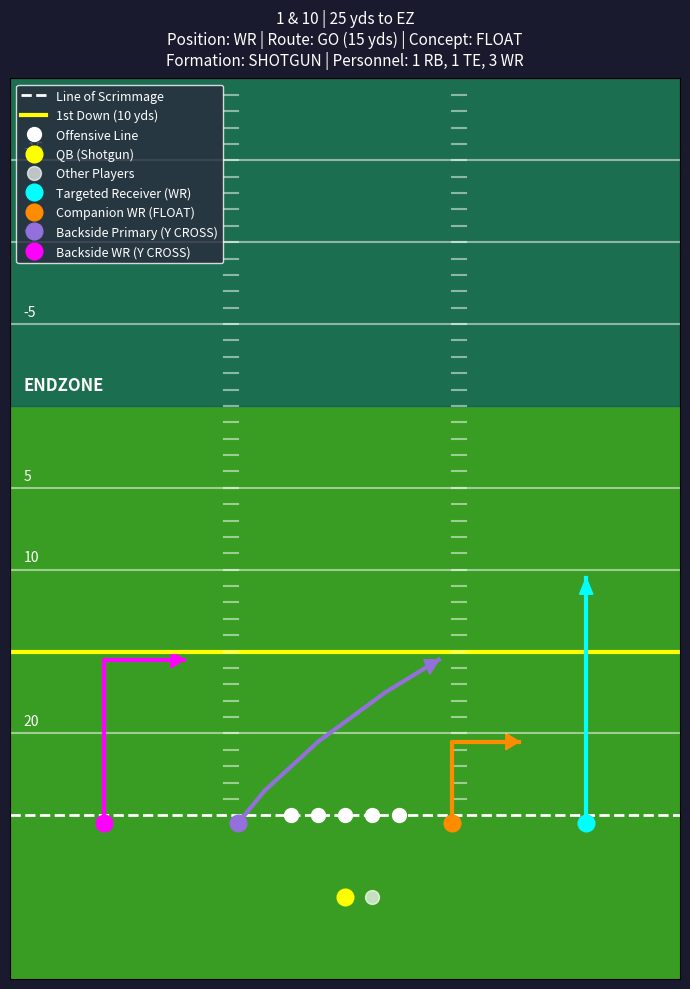
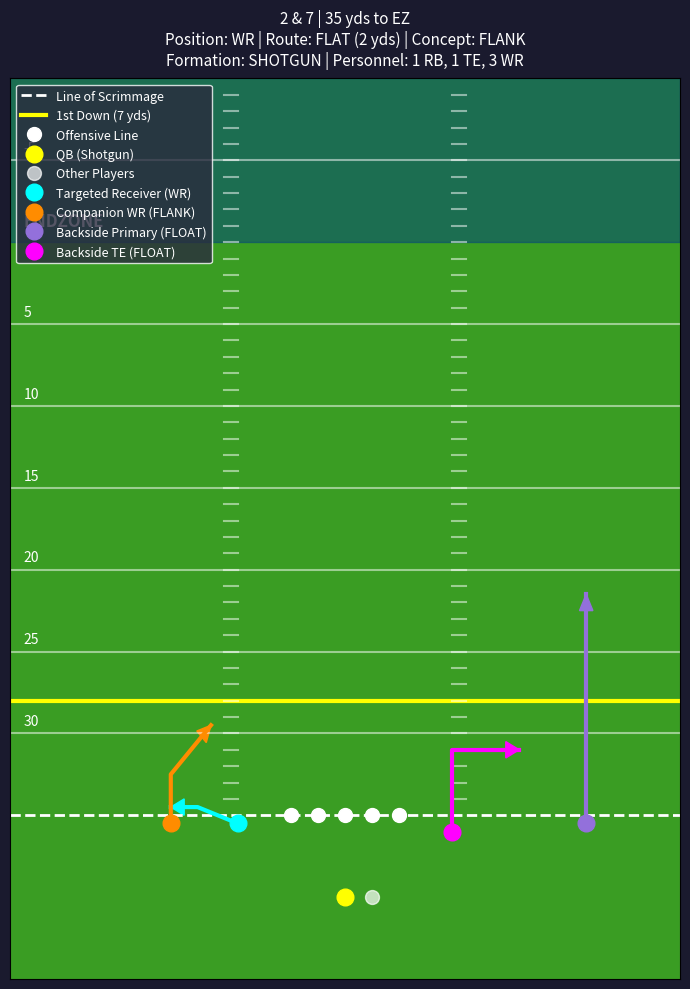
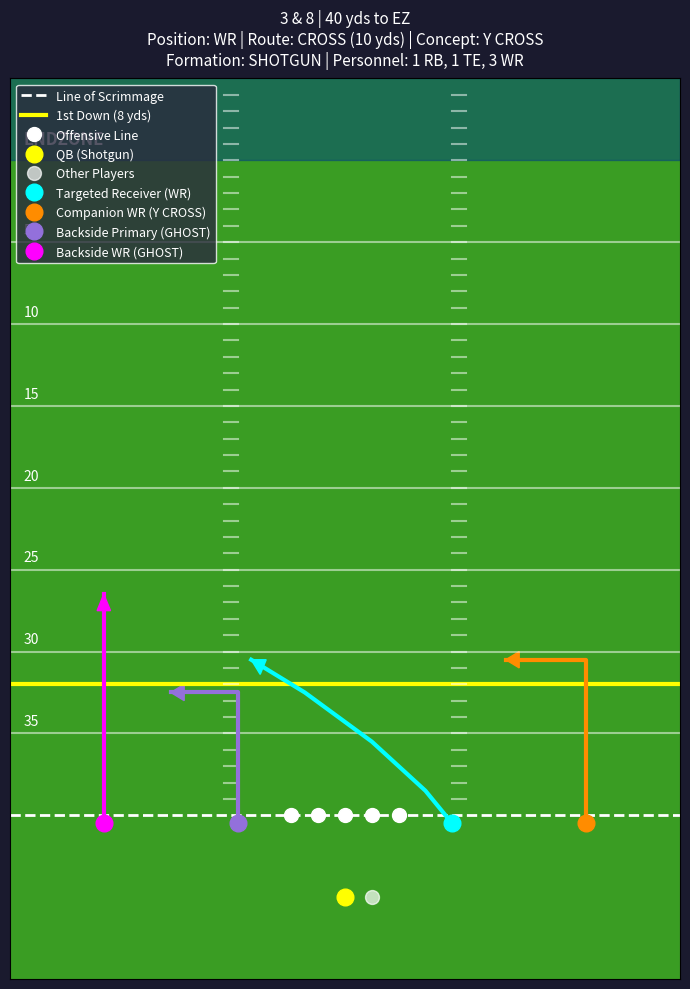
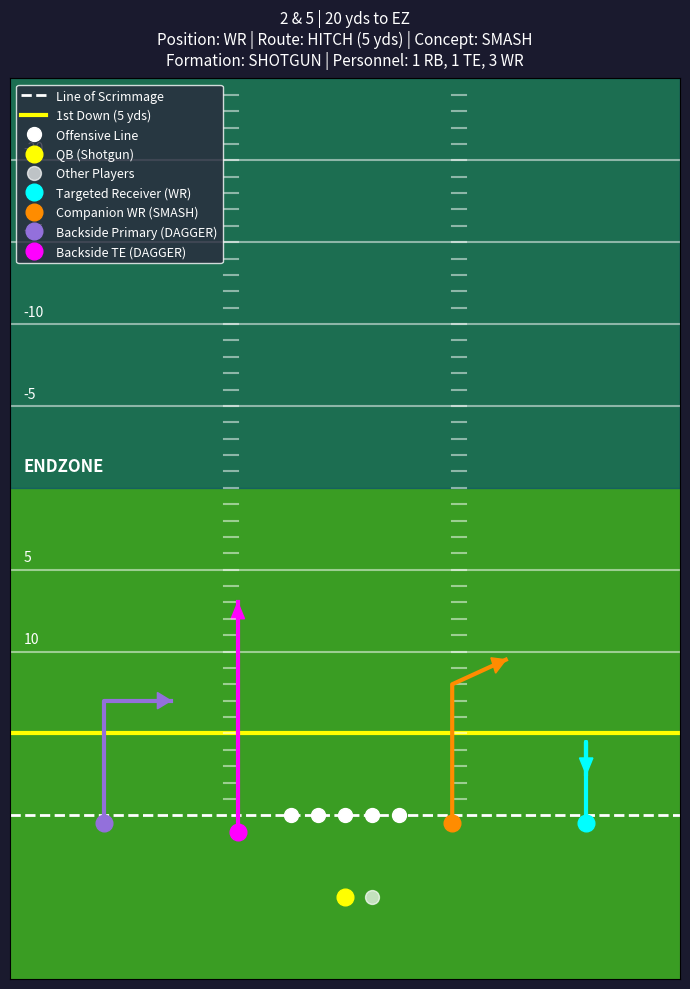
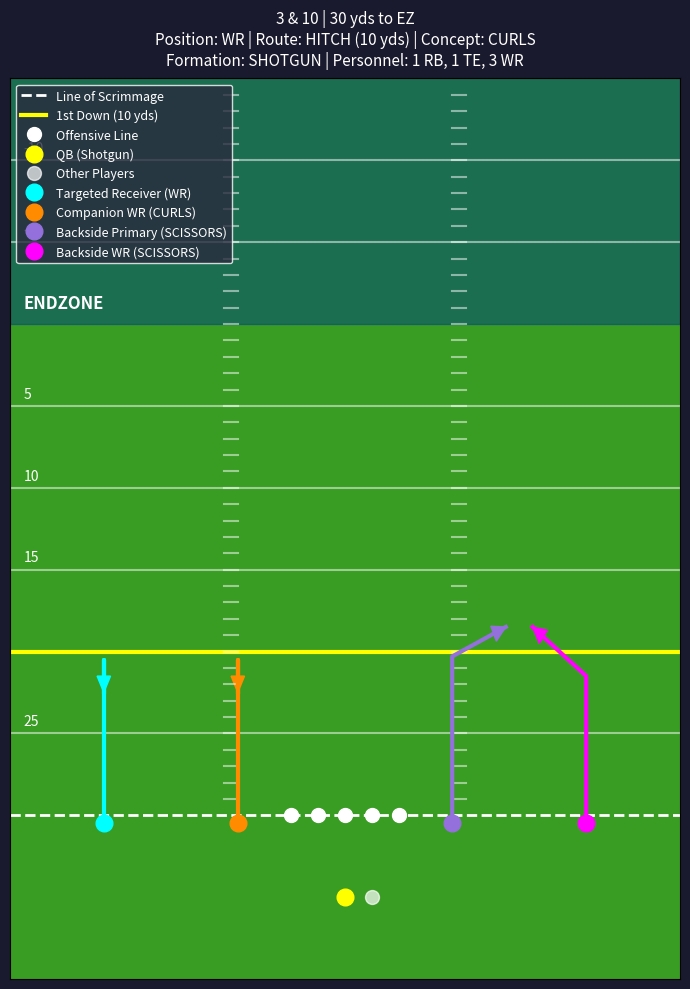
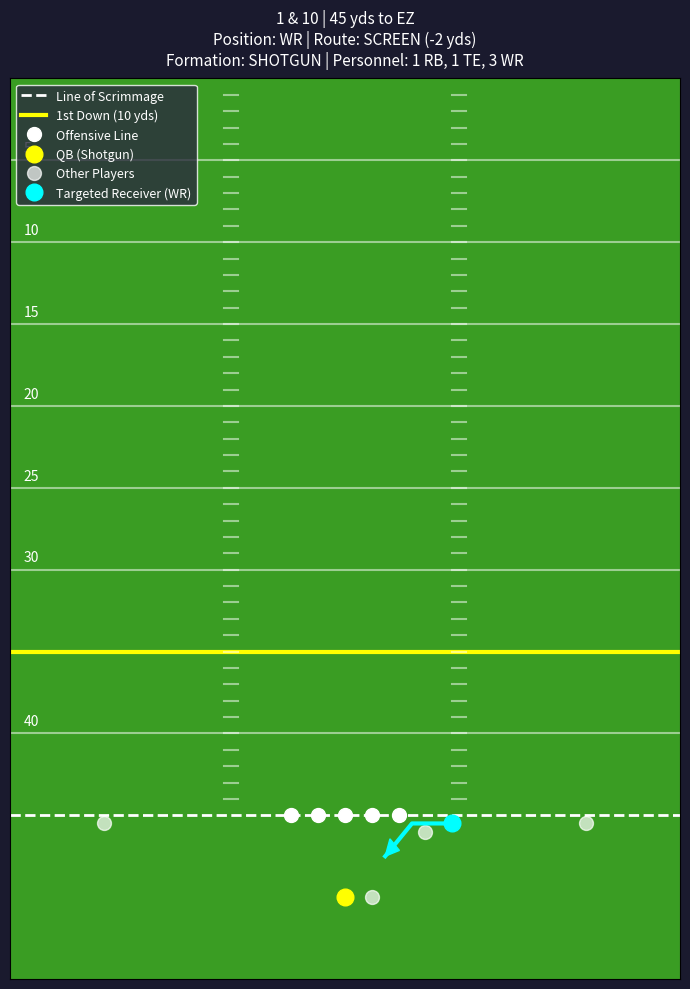
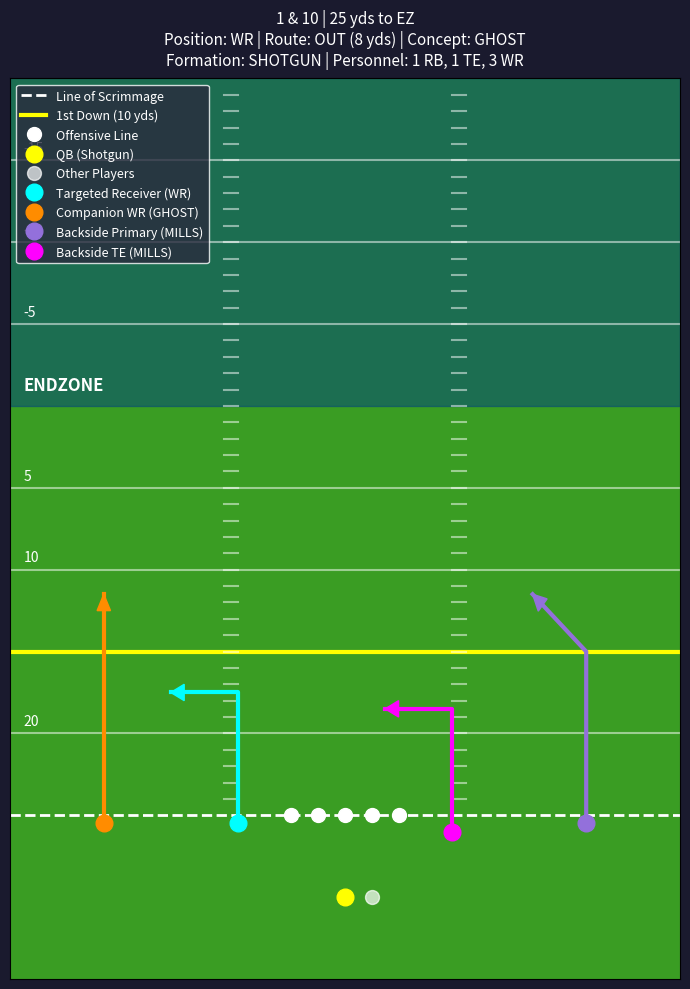
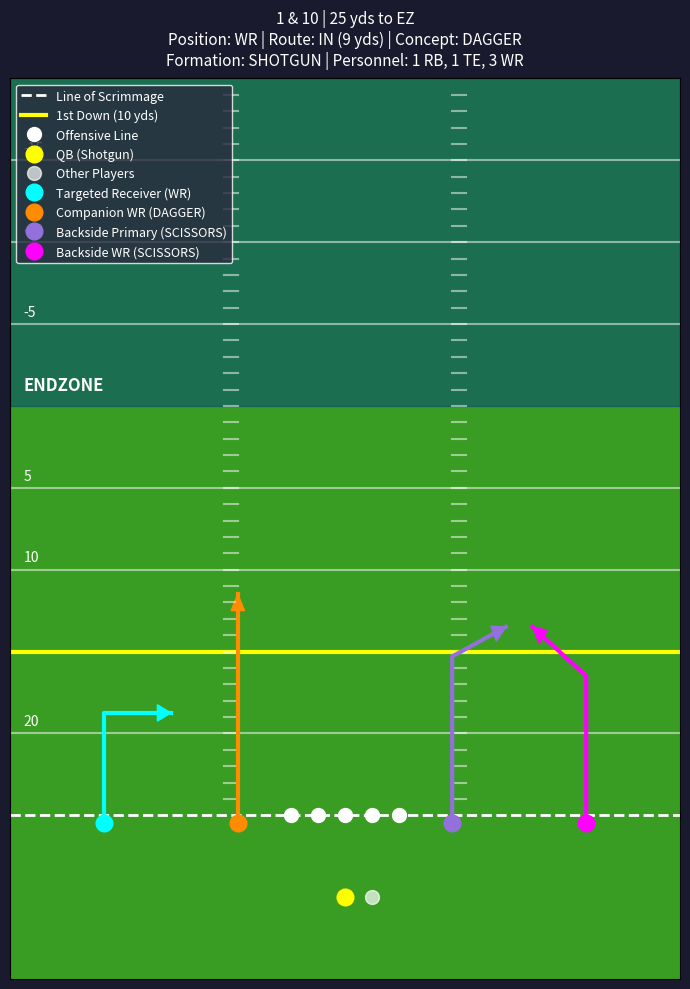
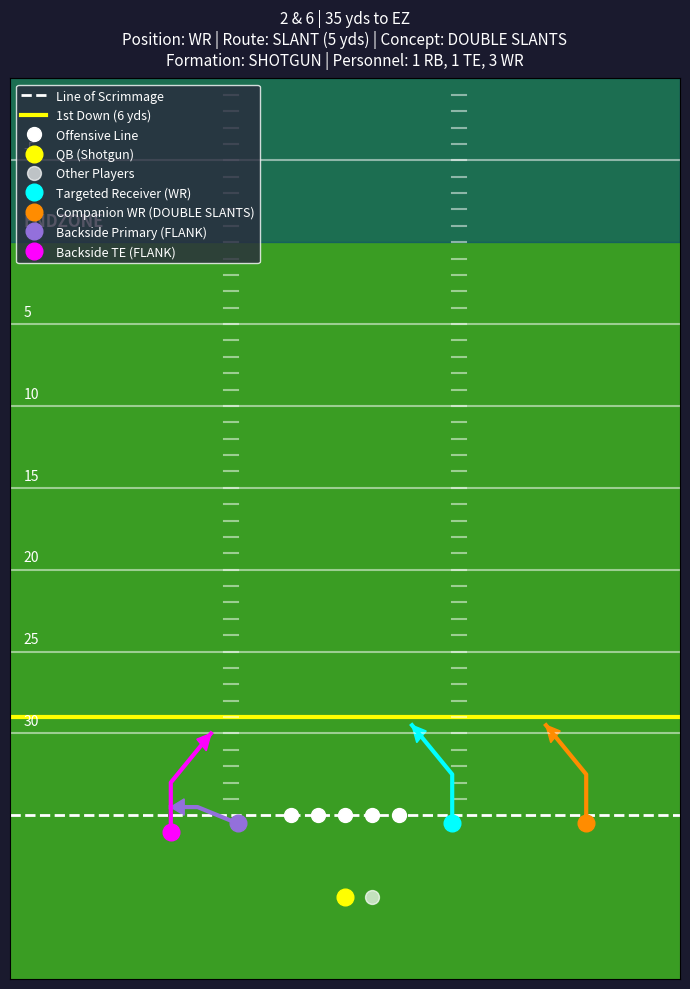
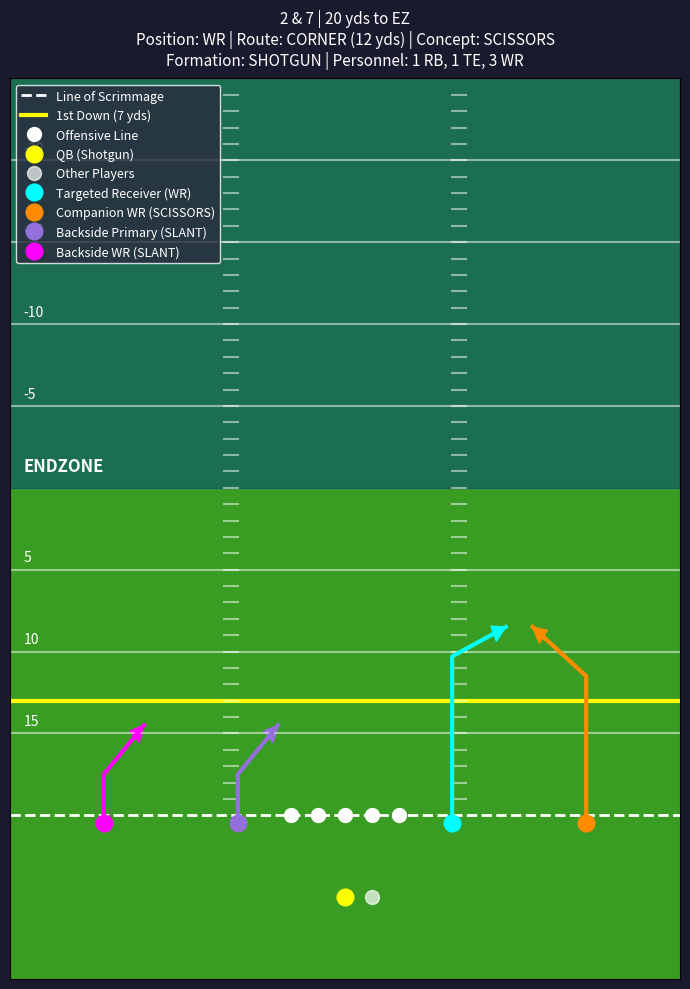
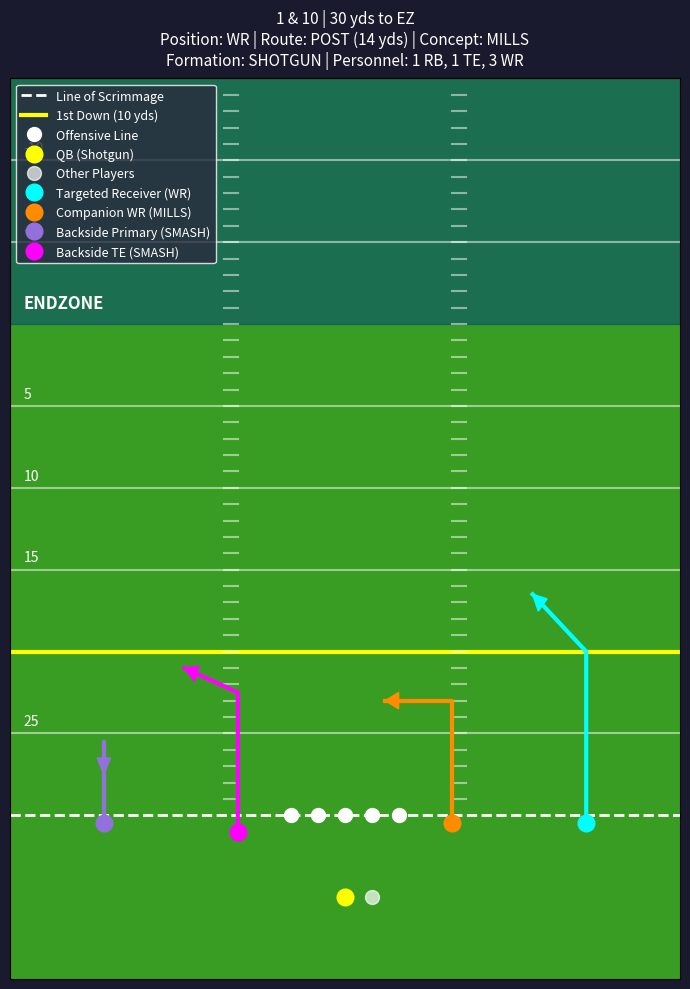
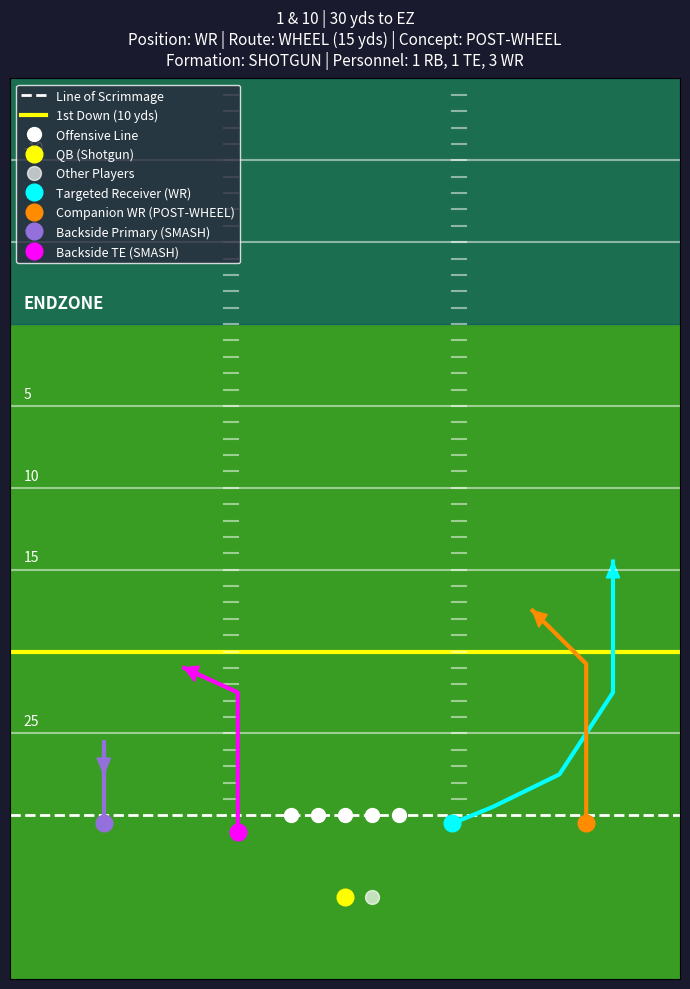
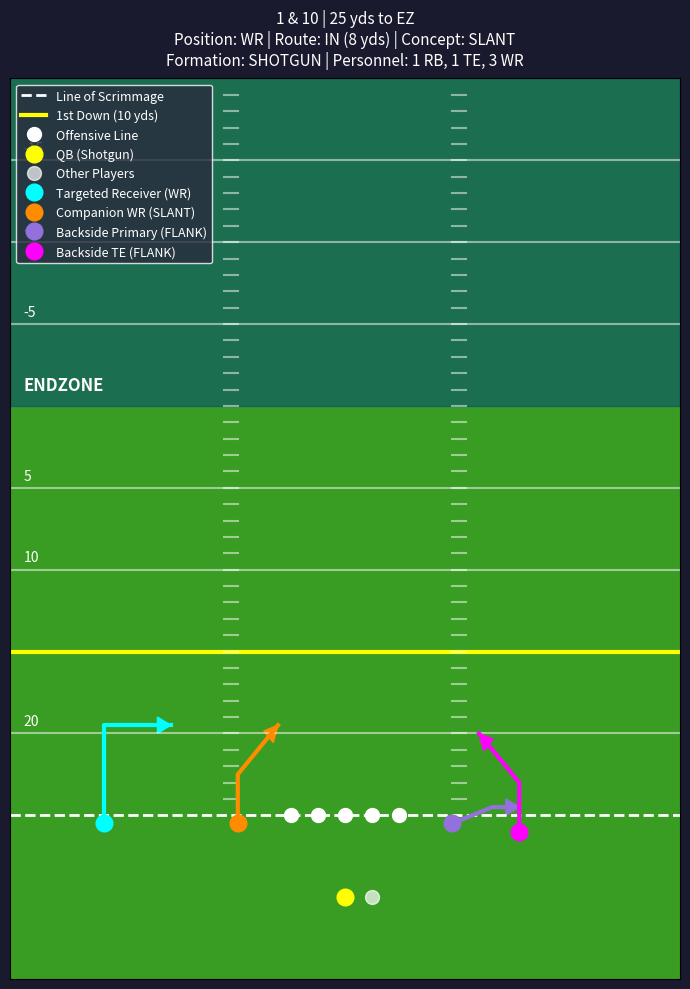
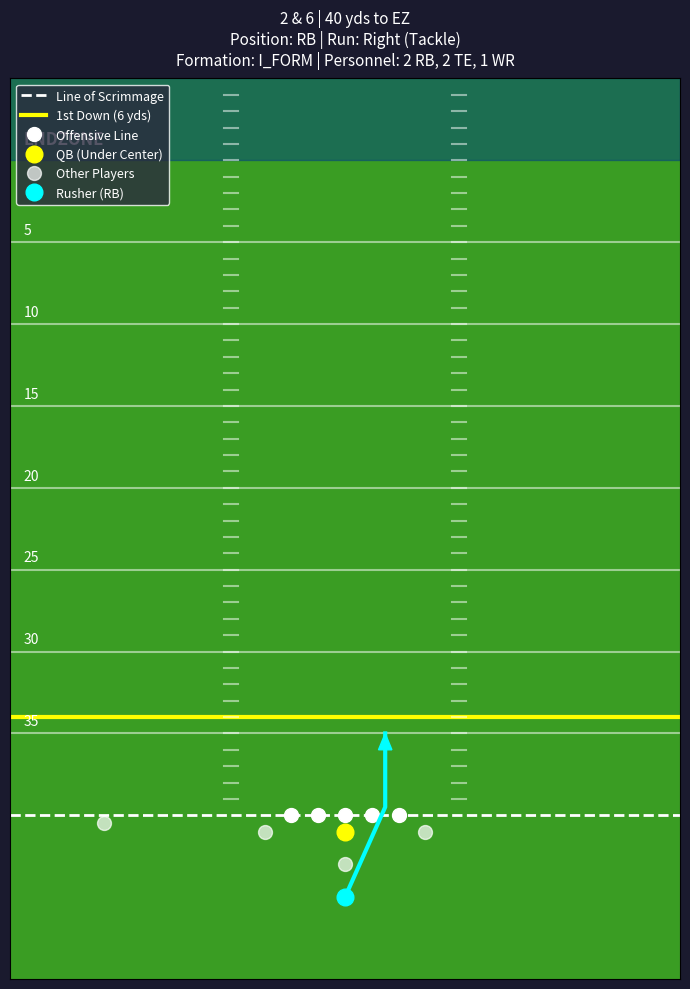

Write the Python code that produced these figures, in order.
'''
Currently uses a dict as input  

input dictionary:
        "yardline_100": int,
        "down": int,
        "ydstogo": int,
        "pass_length": string,
        "pass_location": string,
        "air_yards": int,
        "run_location": string,
        "run_gap": string,
        "offense_formation": string,
        "offense_personnel": string,
        "route": string,
        "involved_player_position": string

Route Concepts:
    Go      → FLOAT:     outside=GO, inside=short OUT
    Flat    → FLANK:     inside=FLAT, outside=SLANT
    Cross   → Y CROSS:   inside=CROSS, outside=DIG
    Hitch   → SMASH:     outside=HITCH, inside=CORNER
                CURLS (>8 yds): outside=HITCH, inside=HITCH
    Screen  → (Screen):  outside=SCREEN, inside=blocks (no route)
    Out     → GHOST:     inside=OUT, outside=GO
    In      → DRIVE (>8 yds): inside=IN, outside=DRAG
              SLANT (<8 yds): inside=IN, outside=SLANT (both sides)
    Slant   → DOUBLE SLANTS: both=SLANT
    Corner  → SCISSORS:  outside=POST, inside=CORNER
    Post    → MILLS:     outside=POST, inside=IN
    Wheel   → POST-WHEEL: outside=POST, inside=WHEEL
'''

import pandas as pd
import matplotlib.pyplot as plt
import matplotlib.patches as mpatches
import numpy as np


# ---------------------------------------------------------------------------
# CONCEPT DEFINITIONS
# Maps a primary route → (concept_name, secondary_route, secondary_position_pref)
# secondary_position_pref: 'inside' or 'outside' (which player runs the companion)
# ---------------------------------------------------------------------------
ROUTE_CONCEPTS = {
    # companion_air: explicit depth for companion; None = derive below per-route
    'GO':     lambda ay: ('FLOAT',        'OUT',    'inside',  5),                            # short out underneath
    'FLAT':   lambda ay: ('FLANK',        'SLANT',  'inside',  6),                            # slant ~6 yds
    'CROSS':  lambda ay: ('Y CROSS',      'DIG',    'outside', max((ay or 8), 8)),           # dig at least as deep as cross
    'HITCH':  lambda ay: (
        'CURLS' if (ay or 0) > 8 else 'SMASH',
        'HITCH' if (ay or 0) > 8 else 'CORNER',
        'inside',
        (ay or 8) if (ay or 0) > 8 else max((ay or 5) + 4, 10),
    ),
    'SCREEN': lambda ay: (None,           None,     None,      None),                       # inside blocks
    'OUT':    lambda ay: ('GHOST',        'GO',     'outside', max((ay or 8) + 6, 14)),     # go route deeper than the out
    'IN':     lambda ay: (
        'DAGGER' if (ay or 0) > 8 else 'SLANT',
        'GO'     if (ay or 0) > 8 else 'SLANT',
        'inside',                                                                            # inside runs the go vertical
        max((ay or 9) + 4, 14) if (ay or 0) > 8 else 6,                                    # go is deeper than the in
    ),
    'SLANT':  lambda ay: ('DOUBLE SLANTS','SLANT',  'outside', 6),                          # match slant depth
    'CORNER': lambda ay: ('SCISSORS',     'POST',   'outside', (ay or 12)),                 # post same depth as corner
    'POST':   lambda ay: ('MILLS',        'IN',     'inside',  max((ay or 12) - 4, 8)),     # in slightly shorter than post
    'WHEEL':  lambda ay: ('POST-WHEEL',   'POST',   'outside', max((ay or 14) - 2, 12)),    # post just under wheel depth
}

# For SCISSORS and GHOST the "companion" is actually the OUTSIDE receiver
# while in others the companion is the INSIDE receiver.
# We handle companion positioning in get_companion_position().

# ---------------------------------------------------------------------------
# BACKSIDE CONCEPTS
# Maps frontside concept -> (backside_concept_name, backside_primary_route, 
#                            backside_companion_route, backside_companion_pref, 
#                            backside_primary_air, backside_companion_air)
# ---------------------------------------------------------------------------
BACKSIDE_CONCEPTS = {
    'FLOAT':        ('Y CROSS',  'CROSS', 'DIG',    'outside', 10, 10),
    'FLANK':        ('FLOAT',    'GO',    'OUT',    'inside',  14, 5),
    'Y CROSS':      ('GHOST',    'OUT',   'GO',     'outside', 8,  14),
    'SMASH':        ('DAGGER',   'IN',    'GO',     'inside',  10, 14),
    'CURLS':        ('SCISSORS', 'CORNER','POST',   'outside', 12, 12),
    'GHOST':        ('MILLS',    'POST',  'IN',     'inside',  14, 10),
    'DAGGER':       ('SCISSORS', 'CORNER','POST',   'outside', 12, 12),
    'DOUBLE SLANTS':('FLANK',    'FLAT',  'SLANT',  'inside',  2,  6),
    'SCISSORS':     ('SLANT',    'SLANT', 'SLANT',  'outside', 6,  6),
    'MILLS':        ('SMASH',    'HITCH', 'CORNER', 'inside',  5,  10),
    'POST-WHEEL':   ('SMASH',    'HITCH', 'CORNER', 'inside',  5,  10),
    'SLANT':        ('FLANK',    'FLAT',  'SLANT',  'inside',  2,  6),
}


# ---------------------------------------------------------------------------
# FIELD DRAWING
# ---------------------------------------------------------------------------

def draw_field(ax, ydstogo, yardline_100):
    ax.set_facecolor('#3A9D23')
    
    max_y_visible = 45
    ax.set_xlim(-25, 25)
    ax.set_ylim(-10, max_y_visible)

    # Endzone
    if pd.notna(yardline_100) and yardline_100 < max_y_visible:
        ax.axhspan(yardline_100, max_y_visible, color='#004080', alpha=0.5)
        ax.text(-24, yardline_100 + 1, 'ENDZONE', color='white', fontsize=12, fontweight='bold')

    # Line of scrimmage
    ax.axhline(0, color='white', linestyle='--', linewidth=2, label='Line of Scrimmage')

    # First down line
    if pd.notna(ydstogo) and ydstogo < max_y_visible:
        ax.axhline(ydstogo, color='yellow', linestyle='-', linewidth=3, label=f'1st Down ({int(ydstogo)} yds)')

    # Yard lines
    if pd.isna(yardline_100):
        for y in range(5, max_y_visible, 5):
            if pd.notna(ydstogo) and y == ydstogo:
                continue
            ax.axhline(y, color='white', linestyle='-', alpha=0.5)
            ax.text(-24, y + 0.5, str(y), color='white', fontsize=10)
    else:
        ball_on_yardline = 100 - yardline_100
        first_marker_downfield = (ball_on_yardline // 5) * 5 + 5
        yds_to_first_marker = first_marker_downfield - ball_on_yardline
        for y_relative in range(int(yds_to_first_marker), max_y_visible, 5):
            absolute_yardline = first_marker_downfield + (y_relative - yds_to_first_marker)
            label = 100 - absolute_yardline if absolute_yardline > 50 else absolute_yardline
            if (pd.notna(yardline_100) and y_relative == yardline_100) or \
               (pd.notna(ydstogo) and y_relative == ydstogo):
                continue
            ax.axhline(y_relative, color='white', linestyle='-', alpha=0.5)
            ax.text(-24, y_relative + 0.5, str(int(label)), color='white', fontsize=10)

    # Hash marks
    for y in np.arange(1, max_y_visible, 1):
        ax.plot([-9, -8], [y, y], color='white', alpha=0.5)
        ax.plot([8, 9],   [y, y], color='white', alpha=0.5)

    # O-line
    ol_x = [-4, -2, 0, 2, 4]
    ax.plot(ol_x, [0]*5, 'o', color='white', markersize=10, label='Offensive Line')

    ax.set_xticks([])
    ax.set_yticks([])


# ---------------------------------------------------------------------------
# PLAYER POSITIONING
# ---------------------------------------------------------------------------

# Routes that break outward — typically run from the slot (inside alignment)
SLOT_ROUTES = {'OUT', 'FLAT', 'CORNER', 'WHEEL', 'SCREEN', 'CROSS', 'SLANT'}

# Routes that break inward — typically run from outside (wide alignment)
WIDE_ROUTES = {'POST', 'DIG', 'DRAG', 'GO', 'FADE',
               'HITCH', 'CURL', 'IN', 'UNKNOWN'}


def get_start_position(position, pass_location, formation, route=None):
    if position == 'RB' and 'EMPTY' in str(formation).upper():
        position = 'WR'

    if pd.isna(pass_location) or pass_location == 'middle':
        location_side = 'right'
    else:
        location_side = pass_location

    if 'SHOTGUN' in str(formation).upper():
        backfield_y = -5
    elif 'SINGLEBACK' in str(formation).upper() or 'I_FORM' in str(formation).upper():
        backfield_y = -5
    elif 'PISTOL' in str(formation).upper():
        backfield_y = -7.5
    else:
        backfield_y = -5

    if position == 'RB':
        if 'I_FORM' in str(formation).upper() or 'SINGLEBACK' in str(formation).upper() or 'PISTOL' in str(formation).upper():
            return (0, backfield_y)
        if 'SHOTGUN' in str(formation).upper():
            return (2, backfield_y) if location_side == 'left' else (-2, backfield_y)
        return (-2, backfield_y) if location_side == 'left' else (2, backfield_y)

    elif position == 'TE':
        return (-6, -0.5) if location_side == 'left' else (6, -0.5)

    elif position == 'WR':
        # Fixed positions: outside=±18, inside=±8
        # The concept logic determines which receiver runs which route
        route_key = str(route).upper() if route else 'UNKNOWN'
        if route_key in SLOT_ROUTES:
            return (-8, -0.5) if location_side == 'left' else (8, -0.5)
        else:
            return (-18, -0.5) if location_side == 'left' else (18, -0.5)

    else:
        return (0, 0)


def get_companion_start_position(primary_pos, pass_location, companion_pref, formation, companion_route=None):
    """
    Given the primary receiver's position (x, y) and side, determine
    the companion receiver's starting position.
    companion_pref: 'inside' = slot alignment (±8), 'outside' = wide alignment (±18)
    The companion's position is determined purely by companion_pref — the primary's
    get_start_position() already handles route-based alignment for the targeted receiver.
    """
    if pd.isna(pass_location) or pass_location == 'middle':
        location_side = 'right'
    else:
        location_side = pass_location

    primary_x, _ = primary_pos
    sign = -1 if location_side == 'left' else 1

    if companion_pref == 'inside':
        comp_x = sign * 8   # inside/slot
    else:
        comp_x = sign * 18   # outside/wide

    # Final safety: avoid stacking on top of primary
    if abs(comp_x - primary_x) < 5:
        comp_x = comp_x + (5 if comp_x > 0 else -5)

    return (comp_x, -0.5)


# ---------------------------------------------------------------------------
# ROUTE PATHS
# ---------------------------------------------------------------------------

def get_route_path(route_name, start_pos, position, location, air_yards):
    if pd.isna(route_name):
        route_name = "UNKNOWN"
    route_key = str(route_name).upper()

    start_x, start_y = start_pos
    is_left_side = start_x < 0

    if pd.isna(air_yards):
        if route_key == 'SCREEN':
            air_yards = -2
        else:
            air_yards = 5
    y = air_yards

    if route_key == 'SCREEN' and position == 'RB':
        if location == 'left':
            relative_path = [(0, 1), (-5, y)]
        else:
            relative_path = [(0, 1), (5, y)]
    else:
        ROUTE_DEFINITIONS = {
            'GO':     lambda y: [(0, y*0.5), (0, y)],
            'FADE':   lambda y: [(1, y*0.5), (3, y)],
            'OUT':    lambda y: [(0, y*0.8), (0, y), (5, y)],
            'IN':     lambda y: [(0, y*0.75), (0, y*0.75), (-5, y*0.75)],
            'HITCH':  lambda y: [(0, y), (0, y-2)],
            'CURL':   lambda y: [(0, y), (0, y+2), (0, y), (-2, y)],
            'SLANT':  lambda _: [(0, 3), (-3, 6)],
            'FLAT':   lambda _: [(3, 1), (5, 1)],
            'SCREEN': lambda _: [(-3, 0), (-5, -2)],
            'WHEEL':  lambda _: [(3, 1), (8, 3), (12, 8), (12, 12), (12, 16)],
            'CROSS':  lambda y: [(-2, y*0.2), (-6, y*0.5), (-11, y*0.8), (-15, y)],
            # New routes for concepts
            'CORNER': lambda y: [(0, y*0.6), (0, y*0.85), (4, y)],
            'POST':   lambda y: [(0, y*0.5), (0, y*0.75), (-4, y)],
            'DIG':    lambda y: [(0, y*0.6), (0, y), (-6, y)],
            'DRAG':   lambda _: [(0, 2), (-4, 4)],
        }

        route_func = ROUTE_DEFINITIONS.get(route_key, lambda y: [(0, y*0.5), (1, y)])
        relative_path = route_func(y)

    if is_left_side and not (route_key == 'SCREEN' and position == 'RB'):
        mirror_routes = ['OUT', 'FLAT', 'IN', 'SLANT', 'FADE', 'CURL', 'SCREEN', 'CROSS',
                         'CORNER', 'POST', 'DIG', 'DRAG', 'WHEEL']
        if route_key in mirror_routes:
            relative_path = [(-x, y) for x, y in relative_path]

    absolute_path = [
        (start_x + rel_x, start_y + rel_y)
        for rel_x, rel_y in relative_path
    ]
    return absolute_path


def get_run_path(run_location, run_gap, start_pos):
    target_x = 0
    if run_location == 'middle':
        target_x = 0
    elif run_location == 'left':
        if run_gap == 'guard':   target_x = -1
        elif run_gap == 'tackle': target_x = -3
        elif run_gap == 'end':   target_x = -5
        else:                    target_x = -3
    elif run_location == 'right':
        if run_gap == 'guard':   target_x = 1
        elif run_gap == 'tackle': target_x = 3
        elif run_gap == 'end':   target_x = 5
        else:                    target_x = 3

    return [(target_x, 0.5), (target_x, 5)]


# ---------------------------------------------------------------------------
# PERSONNEL PARSING & ALIGNMENT
# ---------------------------------------------------------------------------

def parse_personnel(personnel_str):
    counts = {'RB': 0, 'TE': 0, 'WR': 0}
    if pd.isna(personnel_str):
        return counts
    personnel_str = str(personnel_str).replace('"', '')
    for part in personnel_str.split(','):
        part = part.strip()
        pieces = part.split(' ')
        if len(pieces) == 2:
            try:
                count = int(pieces[0])
                pos   = pieces[1].strip()
                if pos in counts:
                    counts[pos] = count
            except ValueError:
                continue
    return counts


def get_default_alignments(personnel_counts, formation, play_type='pass', location=None, occupied_slots=None, concept_side=None):
    """
    Same as before but now accepts a list of occupied_slots to exclude.
    """
    if occupied_slots is None:
        occupied_slots = []

    alignments = []
    formation_str = str(formation).upper()

    if 'SHOTGUN' in formation_str:         backfield_y = -5
    elif 'SINGLEBACK' in formation_str or 'I_FORM' in formation_str: backfield_y = -5
    elif 'PISTOL' in formation_str:        backfield_y = -7.5
    else:                                  backfield_y = -5

    WR_SLOTS = [
        (-18, -0.5), (18, -0.5),
        (-11, -1),   (11, -1),
        (6,  -0.5),  (-6, -0.5),
    ]
    TE_SLOT_RIGHT = (6, -1)
    TE_SLOT_LEFT  = (-6, -1)

    is_run = play_type == 'run'
    run_side = str(location).lower() if location else ''
    if is_run and run_side == 'left':
        TE_SLOTS = [TE_SLOT_LEFT, TE_SLOT_RIGHT]
    elif is_run and run_side == 'right':
        TE_SLOTS = [TE_SLOT_RIGHT, TE_SLOT_LEFT]
    else:
        TE_SLOTS = [TE_SLOT_RIGHT, TE_SLOT_LEFT]

    OFFSET_RB_SLOTS  = [(2, -5), (-2, -5)]
    I_FORM_RB_SLOTS  = [(0, -3), (0, -5)]
    PISTOL_RB_SLOTS  = [(0, backfield_y), (-4, -4) if run_side == 'left' else (4, -4)]

    available_wr_slots = WR_SLOTS.copy()
    available_te_slots = TE_SLOTS.copy()

    if 'I_FORM' in formation_str:       available_rb_slots = I_FORM_RB_SLOTS.copy()
    elif 'PISTOL' in formation_str:     available_rb_slots = PISTOL_RB_SLOTS.copy()
    elif 'SINGLEBACK' in formation_str: available_rb_slots = [(0, backfield_y)]
    else:                               available_rb_slots = OFFSET_RB_SLOTS.copy()

    # Remove ALL occupied slots
    for slot in occupied_slots:
        for slot_list in [available_wr_slots, available_te_slots, available_rb_slots]:
            if slot in slot_list:
                slot_list.remove(slot)

    # If concept_side is specified, remove all WR/TE slots on that side to force
    # remaining receivers to the opposite side (max 2 receivers per side rule)
    if concept_side is not None:
        sign = -1 if concept_side == 'left' else 1
        available_wr_slots = [s for s in available_wr_slots if (s[0] * sign) < 0]
        available_te_slots = [s for s in available_te_slots if (s[0] * sign) < 0]

    is_empty = 'EMPTY' in formation_str

    for _ in range(personnel_counts.get('TE', 0)):
        if available_te_slots:
            slot = available_te_slots.pop(0)
            alignments.append(('TE', slot))
            if slot in available_wr_slots:
                available_wr_slots.remove(slot)

    for i in range(personnel_counts.get('WR', 0)):
        slot = available_wr_slots.pop(0) if available_wr_slots else (20 + i*2, -0.5)
        alignments.append(('WR', slot))
        if slot in available_te_slots:
            available_te_slots.remove(slot)

    for i in range(personnel_counts.get('RB', 0)):
        if is_empty:
            if available_wr_slots:
                alignments.append(('RB', available_wr_slots.pop(0)))
            elif available_te_slots:
                alignments.append(('RB', available_te_slots.pop(0)))
        else:
            if available_rb_slots:
                alignments.append(('RB', available_rb_slots.pop(0)))
            else:
                side = 2 if i % 2 == 0 else -2
                alignments.append(('RB', (side, -4)))

    return alignments


# ---------------------------------------------------------------------------
# PLOT HELPER
# ---------------------------------------------------------------------------

def _draw_route(ax, start_pos, path, color, lw=3):
    """Draw route arrow on ax from start_pos through path points."""
    if not path:
        return
    start_x, start_y = start_pos
    full_x = [start_x] + [x for x, _ in path]
    full_y = [start_y] + [y for _, y in path]
    ax.plot(full_x, full_y, '-', color=color, linewidth=lw)
    ax.arrow(
        full_x[-2], full_y[-2],
        full_x[-1] - full_x[-2],
        full_y[-1] - full_y[-2],
        head_width=1, head_length=1,
        fc=color, ec=color, length_includes_head=True
    )


# ---------------------------------------------------------------------------
# MAIN VISUALIZATION
# ---------------------------------------------------------------------------

def visualize_play(play_data, save_path='play_visualization.png'):
    """
    Accepts a dictionary 'play_data' containing all necessary play variables.
    Pass plays now draw the full route concept (companion route alongside primary).
    """
    formation   = play_data.get('offense_formation')
    personnel   = play_data.get('offense_personnel')
    position    = play_data.get('involved_player_position')

    def get_num(key):
        val = play_data.get(key)
        return val if pd.notna(val) else None

    down        = get_num('down')
    ydstogo     = get_num('ydstogo')
    yardline_100 = get_num('yardline_100')

    down_str     = f"{int(down) if down else '?'} & {int(ydstogo) if ydstogo else '?'}"
    yardline_str = f"{int(yardline_100) if yardline_100 else '?'} yds to EZ"

    play_type       = ''
    plot_label      = ''
    path_info_str   = ''
    concept_name    = ''
    path            = []
    companion_path       = []
    companion_start      = None
    third_receiver_start = None
    third_receiver_path  = []
    
    # Backside concept variables
    backside_primary_start = None
    backside_primary_path = []
    backside_companion_start = None
    backside_companion_path = []
    backside_concept_name = None
    backside_companion_is_te = False

    route   = play_data.get('route')
    run_gap = play_data.get('run_gap')

    # ---- PASS PLAY ----
    if pd.notna(route):
        play_type  = 'pass'
        route      = play_data.get('route')
        location   = play_data.get('pass_location')
        air_yards  = get_num('air_yards')
        plot_label = f'Targeted Receiver ({position})'

        start_pos = get_start_position(position, location, formation, route=route)
        path      = get_route_path(route, start_pos, position, location, air_yards)

        # --- Concept Logic ---
        route_key = str(route).upper()
        concept_fn = ROUTE_CONCEPTS.get(route_key)
        companion_is_te = False  # track if companion is a TE

        if concept_fn is not None:
            concept_name, companion_route, companion_pref, companion_air = concept_fn(air_yards)

            if companion_route is not None and companion_pref is not None:
                companion_start = get_companion_start_position(
                    start_pos, location, companion_pref, formation,
                    companion_route=companion_route
                )
                comp_air = companion_air if companion_air is not None else (air_yards or 5)
                
                # Check if we should use a TE for the companion (if 2+ TEs and companion is inside)
                pc_check_temp = parse_personnel(personnel)
                has_two_tes = pc_check_temp.get('TE', 0) >= 2
                if has_two_tes and companion_pref == 'inside':
                    companion_is_te = True
                    # Adjust companion start to TE depth
                    companion_start = (companion_start[0], -1)
                
                companion_path = get_route_path(
                    companion_route,
                    companion_start,
                    'WR',
                    location,
                    comp_air
                )

        if concept_name:
            path_info_str = "Route: {} ({} yds) | Concept: {}".format(route_key, air_yards, concept_name)
        else:
            path_info_str = "Route: {} ({} yds)".format(route_key, air_yards)
        
        # --- Backside Concept Logic ---
        # Add a complementary 2-route concept on the opposite side
        if concept_name and concept_name in BACKSIDE_CONCEPTS:
            backside_info = BACKSIDE_CONCEPTS[concept_name]
            (backside_concept_name, backside_primary_route, backside_companion_route,
             backside_companion_pref, backside_primary_air, backside_companion_air) = backside_info
            
            # Determine backside (opposite of frontside)
            frontside = 'left' if start_pos[0] < 0 else 'right'
            backside = 'right' if frontside == 'left' else 'left'
            
            # Create backside primary receiver
            backside_primary_start = get_start_position(
                'WR', backside, formation, route=backside_primary_route
            )
            backside_primary_path = get_route_path(
                backside_primary_route, backside_primary_start, 'WR',
                backside, backside_primary_air
            )
            
            # Create backside companion receiver
            backside_companion_start = get_companion_start_position(
                backside_primary_start, backside, backside_companion_pref,
                formation, companion_route=backside_companion_route
            )
            
            # Check if backside companion should be a TE
            pc_check_back = parse_personnel(personnel)
            # Account for frontside TE usage
            frontside_te_used = companion_is_te
            has_te_for_backside = (pc_check_back.get('TE', 0) >= 2 if frontside_te_used 
                                   else pc_check_back.get('TE', 0) >= 1)
            
            if has_te_for_backside and backside_companion_pref == 'inside':
                backside_companion_is_te = True
                backside_companion_start = (backside_companion_start[0], -1)
            
            backside_companion_path = get_route_path(
                backside_companion_route, backside_companion_start, 'WR',
                backside, backside_companion_air
            )

    # ---- RUN PLAY ----
    elif pd.notna(run_gap):
        play_type     = 'run'
        location      = play_data.get('run_location')
        run_gap_val   = play_data.get('run_gap')
        plot_label    = f'Rusher ({position})'
        path_info_str = f"Run: {str(location).capitalize()} ({str(run_gap_val).capitalize()})"

        start_pos = get_start_position(position, location, formation)
        path      = get_run_path(location, run_gap_val, start_pos)

    # ---- FALLBACK ----
    else:
        start_pos  = (0, -1)
        location   = None
        plot_label = 'Unknown Play'

    print(f"  > Situation: {down_str} | {yardline_str}")
    print(f"  > Formation: {formation}")
    print(f"  > Personnel: {personnel}")
    print(f"  > Play Type: {play_type}")
    if concept_name:
        print(f"  > Concept:   {concept_name}")

    # ----------------------------------------------------------------
    # BUILD FIGURE
    # ----------------------------------------------------------------
    fig, ax = plt.subplots(figsize=(7, 10))
    fig.patch.set_facecolor('#1A1A2E')

    draw_field(ax, ydstogo, yardline_100)

    # QB
    formation_str = str(formation).upper()
    if 'SHOTGUN' in formation_str:
        qb_pos, qb_label = (0, -5),  'QB (Shotgun)'
    elif 'SINGLEBACK' in formation_str or 'I_FORM' in formation_str:
        qb_pos, qb_label = (0, -1),  'QB (Under Center)'
    elif 'PISTOL' in formation_str:
        qb_pos, qb_label = (0, -4),  'QB (Pistol)'
    else:
        qb_pos, qb_label = (0, -1),  'QB (Reference)'

    ax.plot(qb_pos[0], qb_pos[1], 'o', color='yellow', markersize=12, label=qb_label)

    # Personnel counts → other players
    personnel_counts = parse_personnel(personnel)
    current_skill_count = sum(personnel_counts.values())
    if current_skill_count < 5:
        personnel_counts['WR'] = personnel_counts.get('WR', 0) + (5 - current_skill_count)

    # Helper to safely deduct a player from the available personnel pool
    def consume_player(pref_pos):
        if personnel_counts.get(pref_pos, 0) > 0:
            personnel_counts[pref_pos] -= 1
        else:
            # Fallback: if we ran out of the preferred position, 
            # flex out another available skill player (WR, TE, or RB)
            for fallback_pos in ['WR', 'TE', 'RB']:
                if personnel_counts.get(fallback_pos, 0) > 0:
                    personnel_counts[fallback_pos] -= 1
                    break

    # Subtract frontside and backside receivers from background count
    if position:
        consume_player(position)
        
    if companion_start is not None:
        consume_player('TE' if companion_is_te else 'WR')
        
    if backside_primary_start is not None:
        consume_player('WR')
        
    if backside_companion_start is not None:
        consume_player('TE' if backside_companion_is_te else 'WR')

    occupied_slots = [start_pos]
    if companion_start is not None:
        occupied_slots.append(companion_start)
    if backside_primary_start is not None:
        occupied_slots.append(backside_primary_start)
    if backside_companion_start is not None:
        occupied_slots.append(backside_companion_start)

    # Determine concept side for pass plays to enforce max 2 receivers per side
    concept_side = None
    if play_type == 'pass' and companion_start is not None:
        concept_side = 'left' if start_pos[0] < 0 else 'right'

    default_players = get_default_alignments(
        personnel_counts, formation, play_type, location,
        occupied_slots=occupied_slots,
        concept_side=concept_side
    )

    # Draw other (background) receivers
    has_ghost_label = False
    for pos, (x, y) in default_players:
        if not has_ghost_label:
            ax.plot(x, y, 'o', color='white', markersize=10, alpha=0.7, label='Other Players')
            has_ghost_label = True
        else:
            ax.plot(x, y, 'o', color='white', markersize=10, alpha=0.7)

    # Draw primary receiver / rusher (CYAN)
    sx, sy = start_pos
    ax.plot(sx, sy, 'o', color='cyan', markersize=12, label=plot_label)
    _draw_route(ax, start_pos, path, color='cyan', lw=3)

    # Draw companion receiver (ORANGE) — pass plays only
    if companion_start is not None and companion_path:
        cx, cy = companion_start
        pos_type = 'TE' if companion_is_te else 'WR'
        companion_label = 'Companion {} ({})'.format(pos_type, concept_name)
        ax.plot(cx, cy, 'o', color='#FF8C00', markersize=12, label=companion_label)
        _draw_route(ax, companion_start, companion_path, color='#FF8C00', lw=3)
    elif companion_start is not None:
        # Screen concept: companion blocks — just show player, no route
        cx, cy = companion_start
        ax.plot(cx, cy, 'o', color='#FF8C00', markersize=12,
                label='Blocker / No Route')

    # Draw backside concept receivers (PURPLE = primary, MAGENTA = companion)
    if backside_primary_start is not None:
        bx, by = backside_primary_start
        ax.plot(bx, by, 'o', color='#9370DB', markersize=12,
                label='Backside Primary ({})'.format(backside_concept_name))
        _draw_route(ax, backside_primary_start, backside_primary_path, color='#9370DB', lw=3)
    
    if backside_companion_start is not None:
        bcx, bcy = backside_companion_start
        pos_type = 'TE' if backside_companion_is_te else 'WR'
        ax.plot(bcx, bcy, 'o', color='#FF00FF', markersize=12,
                label='Backside {} ({})'.format(pos_type, backside_concept_name))
        _draw_route(ax, backside_companion_start, backside_companion_path, color='#FF00FF', lw=3)

    # Title
    title_text = (
        f"{down_str} | {yardline_str}\n"
        f"Position: {position} | {path_info_str}\n"
        f"Formation: {formation} | Personnel: {personnel}"
    )
    ax.set_title(title_text, fontsize=11, color='white', pad=10)
    fig.patch.set_facecolor('#1A1A2E')

    # Legend
    handles, labels = ax.get_legend_handles_labels()
    unique = {}
    for h, l in zip(handles, labels):
        if l not in unique:
            unique[l] = h
    ax.legend(unique.values(), unique.keys(), loc='upper left',
              facecolor='#2A2A3E', edgecolor='white', labelcolor='white', fontsize=9)

    plt.tight_layout()
    plt.savefig(save_path, dpi=150, bbox_inches='tight',
                facecolor=fig.get_facecolor())
    plt.close()


# ---------------------------------------------------------------------------
# TEST CASES
# ---------------------------------------------------------------------------

if __name__ == "__main__":
    # --- Test all 11 concepts ---

    test_plays = [
        # 1. GO → FLOAT
        {
            "yardline_100": 25, "down": 1, "ydstogo": 10,
            "pass_length": "deep", "pass_location": "right", "air_yards": 15,
            "run_location": None, "run_gap": None,
            "offense_formation": "SHOTGUN", "offense_personnel": "1 RB, 1 TE, 3 WR",
            "route": "GO", "involved_player_position": "WR"
        },
        # 2. FLAT → FLANK
        {
            "yardline_100": 35, "down": 2, "ydstogo": 7,
            "pass_length": "short", "pass_location": "left", "air_yards": 2,
            "run_location": None, "run_gap": None,
            "offense_formation": "SHOTGUN", "offense_personnel": "1 RB, 1 TE, 3 WR",
            "route": "FLAT", "involved_player_position": "WR"
        },
        # 3. CROSS → Y CROSS
        {
            "yardline_100": 40, "down": 3, "ydstogo": 8,
            "pass_length": "medium", "pass_location": "right", "air_yards": 10,
            "run_location": None, "run_gap": None,
            "offense_formation": "SHOTGUN", "offense_personnel": "1 RB, 1 TE, 3 WR",
            "route": "CROSS", "involved_player_position": "WR"
        },
        # 4. HITCH (5 yds) → SMASH
        {
            "yardline_100": 20, "down": 2, "ydstogo": 5,
            "pass_length": "short", "pass_location": "right", "air_yards": 5,
            "run_location": None, "run_gap": None,
            "offense_formation": "SHOTGUN", "offense_personnel": "1 RB, 1 TE, 3 WR",
            "route": "HITCH", "involved_player_position": "WR"
        },
        # 5. HITCH (10 yds) → CURLS
        {
            "yardline_100": 30, "down": 3, "ydstogo": 10,
            "pass_length": "medium", "pass_location": "left", "air_yards": 10,
            "run_location": None, "run_gap": None,
            "offense_formation": "SHOTGUN", "offense_personnel": "1 RB, 1 TE, 3 WR",
            "route": "HITCH", "involved_player_position": "WR"
        },
        # 6. SCREEN
        {
            "yardline_100": 45, "down": 1, "ydstogo": 10,
            "pass_length": "short", "pass_location": "right", "air_yards": -2,
            "run_location": None, "run_gap": None,
            "offense_formation": "SHOTGUN", "offense_personnel": "1 RB, 1 TE, 3 WR",
            "route": "SCREEN", "involved_player_position": "WR"
        },
        # 7. OUT → GHOST
        {
            "yardline_100": 25, "down": 1, "ydstogo": 10,
            "pass_length": "short", "pass_location": "left", "air_yards": 8,
            "run_location": None, "run_gap": None,
            "offense_formation": "SHOTGUN", "offense_personnel": "1 RB, 1 TE, 3 WR",
            "route": "OUT", "involved_player_position": "WR"
        },
        # 8. IN (9 yds) → DRIVE
        {
            "yardline_100": 25, "down": 1, "ydstogo": 10,
            "pass_length": "short", "pass_location": "left", "air_yards": 9,
            "run_location": None, "run_gap": None,
            "offense_formation": "SHOTGUN", "offense_personnel": "1 RB, 1 TE, 3 WR",
            "route": "IN", "involved_player_position": "WR"
        },
        # 9. SLANT → DOUBLE SLANTS
        {
            "yardline_100": 35, "down": 2, "ydstogo": 6,
            "pass_length": "short", "pass_location": "right", "air_yards": 5,
            "run_location": None, "run_gap": None,
            "offense_formation": "SHOTGUN", "offense_personnel": "1 RB, 1 TE, 3 WR",
            "route": "SLANT", "involved_player_position": "WR"
        },
        # 10. CORNER → SCISSORS
        {
            "yardline_100": 20, "down": 2, "ydstogo": 7,
            "pass_length": "deep", "pass_location": "right", "air_yards": 12,
            "run_location": None, "run_gap": None,
            "offense_formation": "SHOTGUN", "offense_personnel": "1 RB, 1 TE, 3 WR",
            "route": "CORNER", "involved_player_position": "WR"
        },
        # 11. POST → MILLS
        {
            "yardline_100": 30, "down": 1, "ydstogo": 10,
            "pass_length": "deep", "pass_location": "right", "air_yards": 14,
            "run_location": None, "run_gap": None,
            "offense_formation": "SHOTGUN", "offense_personnel": "1 RB, 1 TE, 3 WR",
            "route": "POST", "involved_player_position": "WR"
        },
        # 12. WHEEL → POST-WHEEL
        {
            "yardline_100": 30, "down": 1, "ydstogo": 10,
            "pass_length": "deep", "pass_location": "right", "air_yards": 15,
            "run_location": None, "run_gap": None,
            "offense_formation": "SHOTGUN", "offense_personnel": "1 RB, 1 TE, 3 WR",
            "route": "WHEEL", "involved_player_position": "WR"
        },
    ]

    for i, play in enumerate(test_plays):
        out = f'concept_{i+1}_{play["route"].lower()}.png'
        print(f"\n=== Play {i+1}: {play['route']} ===")
        visualize_play(play, save_path=out)
        print(f"  > Saved: {out}")

    # Also run original pass/run examples
    pass_play_input = {
        "yardline_100": 25, "down": 1, "ydstogo": 10,
        "pass_length": "short", "pass_location": "left", "air_yards": 8,
        "run_location": None, "run_gap": None, "rusher": None, "receiver": "D.Hopkins",
        "offense_formation": "SHOTGUN", "offense_personnel": "1 RB, 1 TE, 3 WR",
        "route": "IN", "involved_player_position": "WR"
    }
    run_play_input = {
        "yardline_100": 40, "down": 2, "ydstogo": 6,
        "pass_length": None, "pass_location": None, "air_yards": None,
        "run_location": "right", "run_gap": "tackle", "rusher": "D.Cook", "receiver": None,
        "offense_formation": "I_FORM", "offense_personnel": "2 RB, 2 TE, 1 WR",
        "route": None, "involved_player_position": "RB"
    }

    print("\n=== Original Pass Example (IN → DRIVE) ===")
    visualize_play(pass_play_input, save_path='example_pass_in_drive.png')

    print("\n=== Original Run Example ===")
    visualize_play(run_play_input, save_path='example_run.png')
